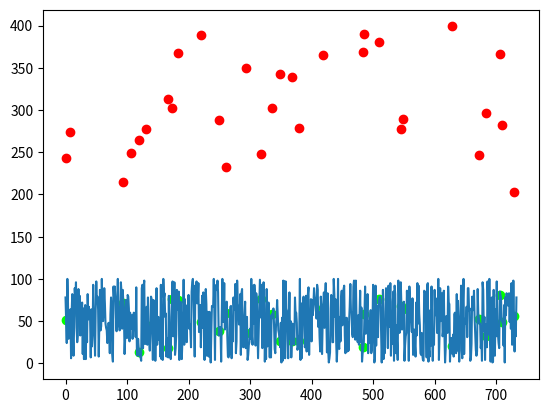

Recreate this plot in Python.
# апроксимация
import random
import matplotlib.pyplot as plt

arr = []
n = random.randint(500, 1000)
for i in range(n):
    arr.append(random.randint(1, 100))
indexes = [i for i in range(n)]
del_dots = {}
for i in range(30):
    index = random.choice(indexes)
    arr[index] = random.randint(200, 400)
    del_dots[index] = arr[index]

arr_2 = arr[:]


def sigma(arr):
    summ = sum(arr)
    n = len(arr)
    medium = summ // n
    s = 0
    for i in arr:
        s += (i - medium) ** 2
    s = (s / (n - 1)) ** 0.5
    return s * 3


def approx(x):
    y = [i for i in range(len(arr))]
    summ_x = sum(x)
    summ_y = sum(y)
    summ_x2 = 0
    summ_xy = 0
    for i in range(len(x)):
        summ_x2 += x[i] ** 2
        summ_xy += x[i] * i
    a = (len(x) * summ_xy - summ_x * summ_y) / (len(x) * summ_x2 - summ_x ** 2)
    b = (summ_y - a * summ_x) / n
    return [a, b]


def graf(graff, arr, del_dots, new_dots):
    del_x = list(del_dots.keys())
    del_y = list(del_dots.values())
    new_x = list(new_dots.keys())
    new_y = list(new_dots.values())
    y = [i for i in range(len(arr))]
    a = [i for i in range(len(graff))]
    plt.plot(a, graff)
    plt.scatter(y, arr)
    plt.scatter(del_x, del_y, c="r")
    plt.scatter(new_x, new_y, c="#00FF00")
    plt.show()


a, b = approx(arr)
sss = sigma(arr)
new_dots = {}
for i in range(len(arr)):
    if arr[i] > sss:
        arr[i] = a * i + b
        new_dots[i] = arr[i]
n = len(arr)
graff = []
for i in range(n):
    graff.append(a * i + b)


def line(x_1, y_1, x_2, y_2):
    k = (y_1 - y_2) / (x_1 - x_2)
    b = y_2 - k * x_2
    return (k, b)


new = {}

for i in range(len(arr_2)):
    if arr_2[i] > sss:
        if i == 0:
            key = i + 1
            if arr_2[key] > sss:
                while arr_2[key] > sss:
                    key += 1
            key_2 = key + 1
            if arr_2[key_2] > sss:
                while arr_2[key_2] > sss:
                    key_2 += 1
        elif i == len(arr_2):
            key = i - 1
            if arr_2[key] > sss:
                while arr_2[key] > sss:
                    key -= 1
            key_2 = key - 1
            if arr_2[key_2] > sss:
                while arr_2[key_2] > sss:
                    key_2 -= 1
        else:
            key = i - 1
            if arr_2[key] > sss:
                while arr_2[key] > sss:
                    key -= 1
            key_2 = i + 1
            if arr_2[key_2] > sss:
                while arr_2[key_2] > sss:
                    key_2 += 1
        a, b = line(key, arr_2[key], key_2, arr_2[key_2])
        arr_2[i] = a * i + b
        new[i] = arr_2[i]
plt.plot(indexes, arr_2)
plt.scatter(list(del_dots.keys()), list(del_dots.values()), c="r")
plt.scatter(list(new.keys()), list(new.values()), c="#00FF00")
plt.show()
